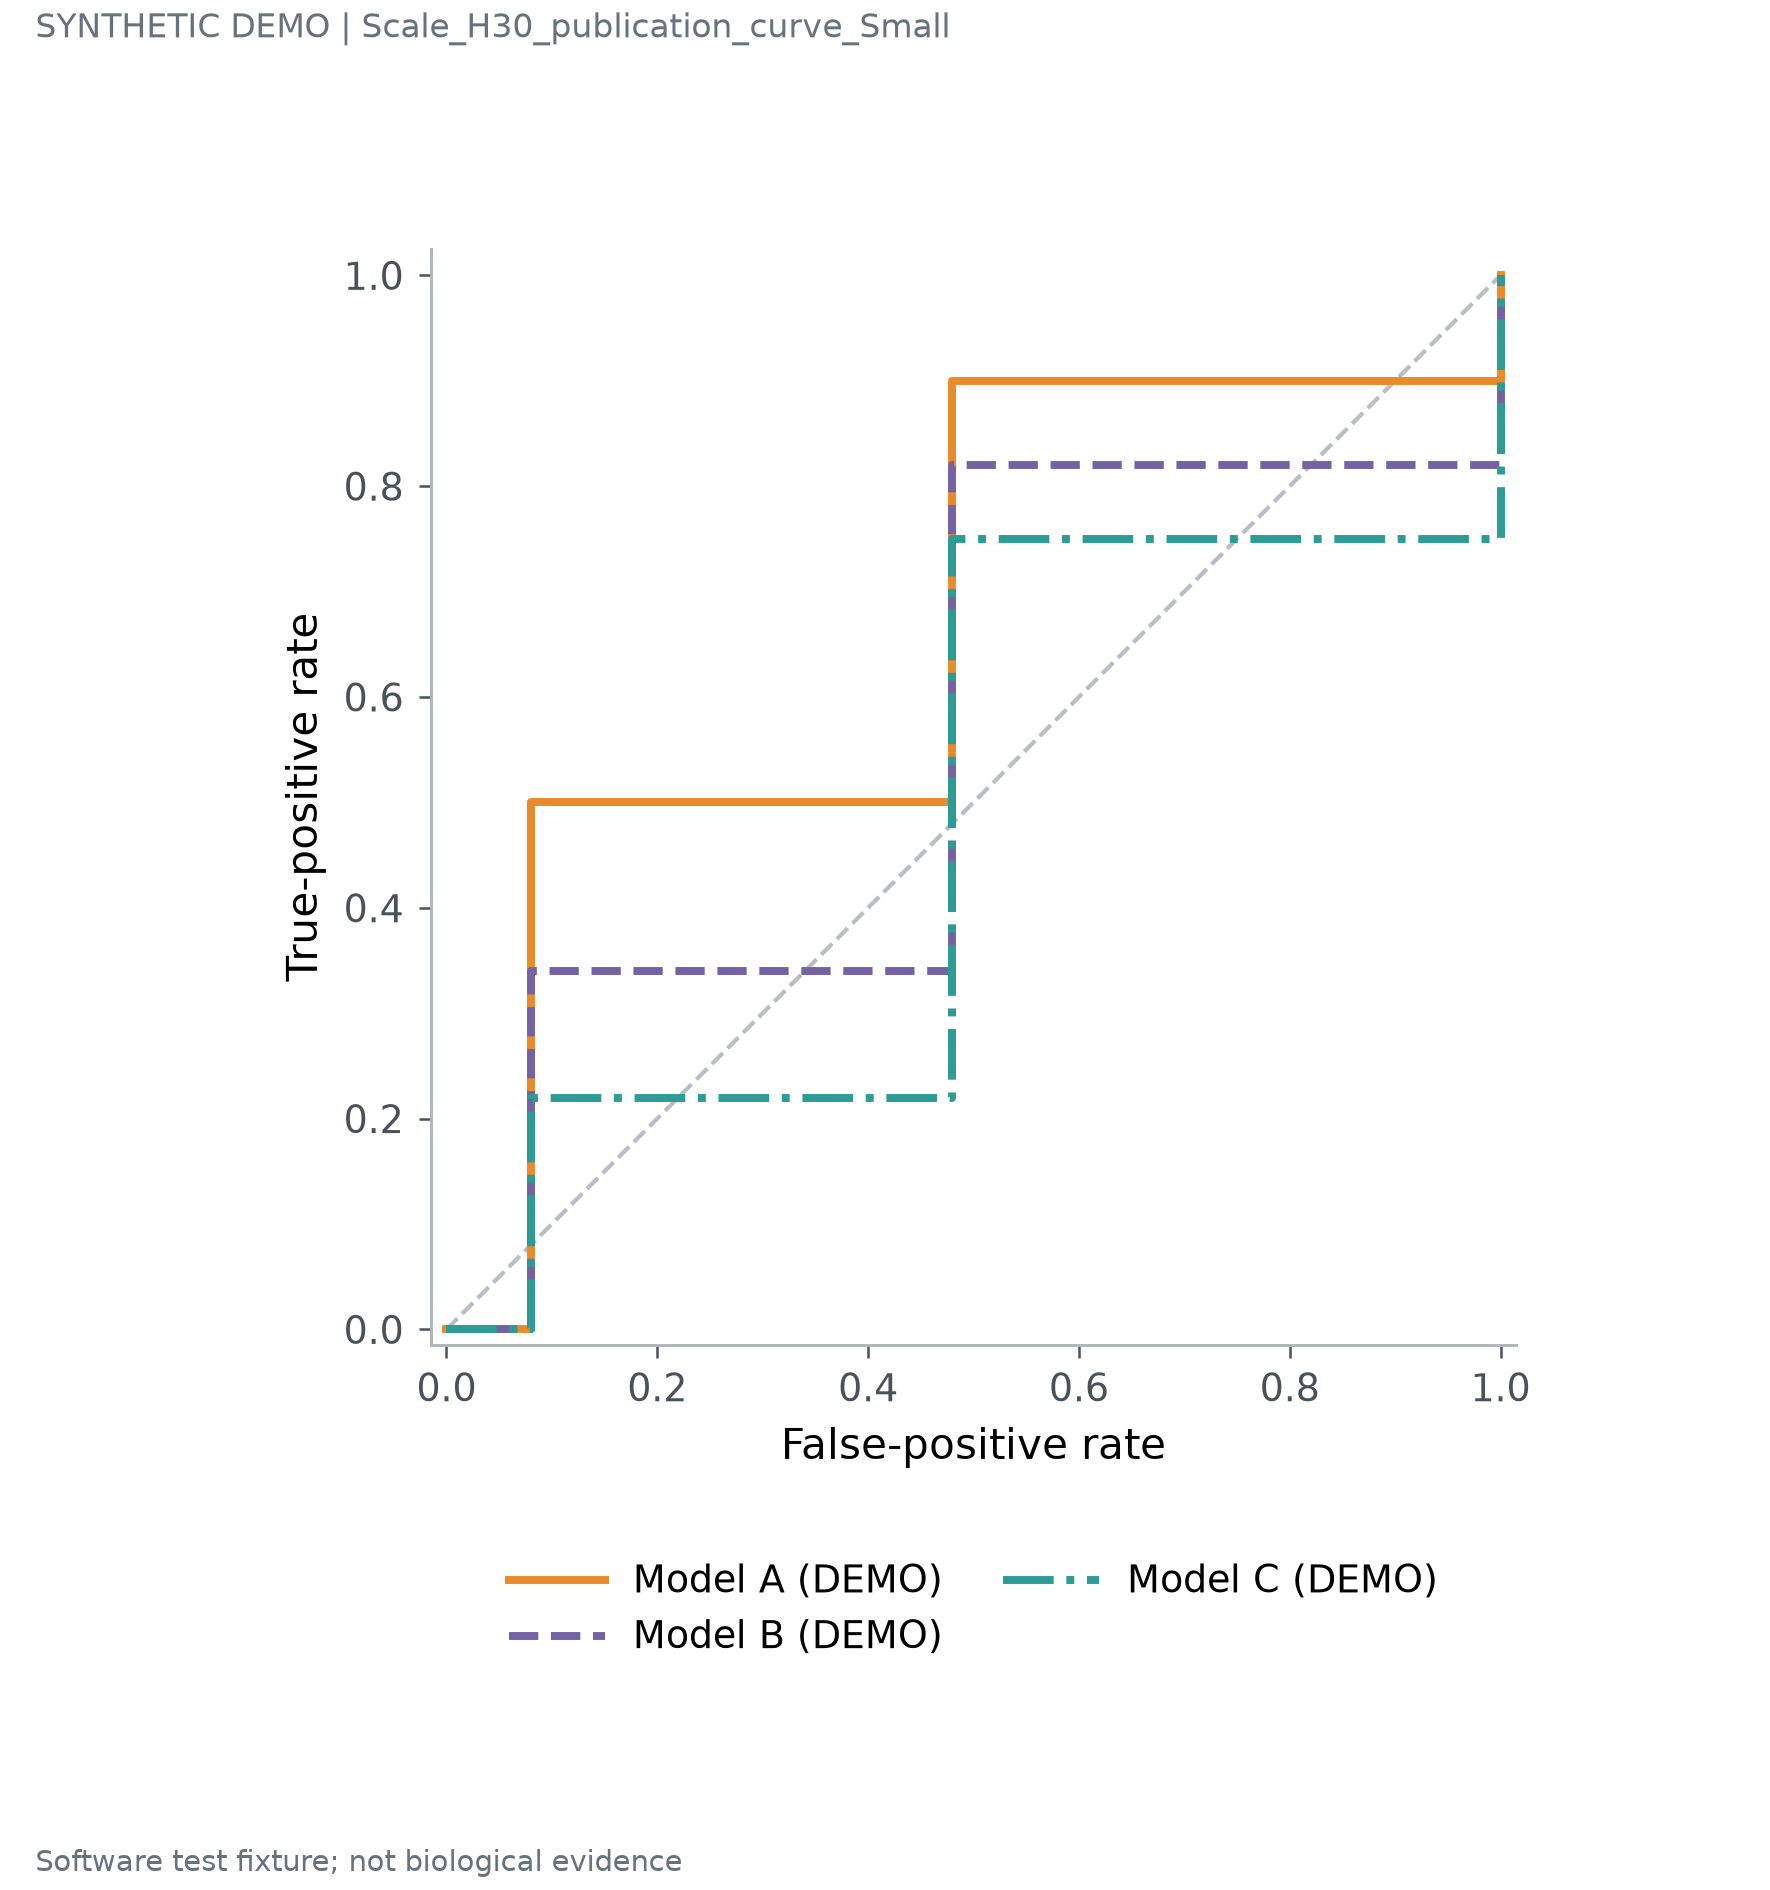

The table this chart was drawn from, first rows:
model	x	y
Model A	0.0	0.0
Model A	0.08	0.5
Model A	0.48	0.9
Model A	1.0	1.0
Model B	0.0	0.0
Model B	0.08	0.34
Model B	0.48	0.82
Model B	1.0	1.0
Model C	0.0	0.0
Model C	0.08	0.22
Model C	0.48	0.75
Model C	1.0	1.0
